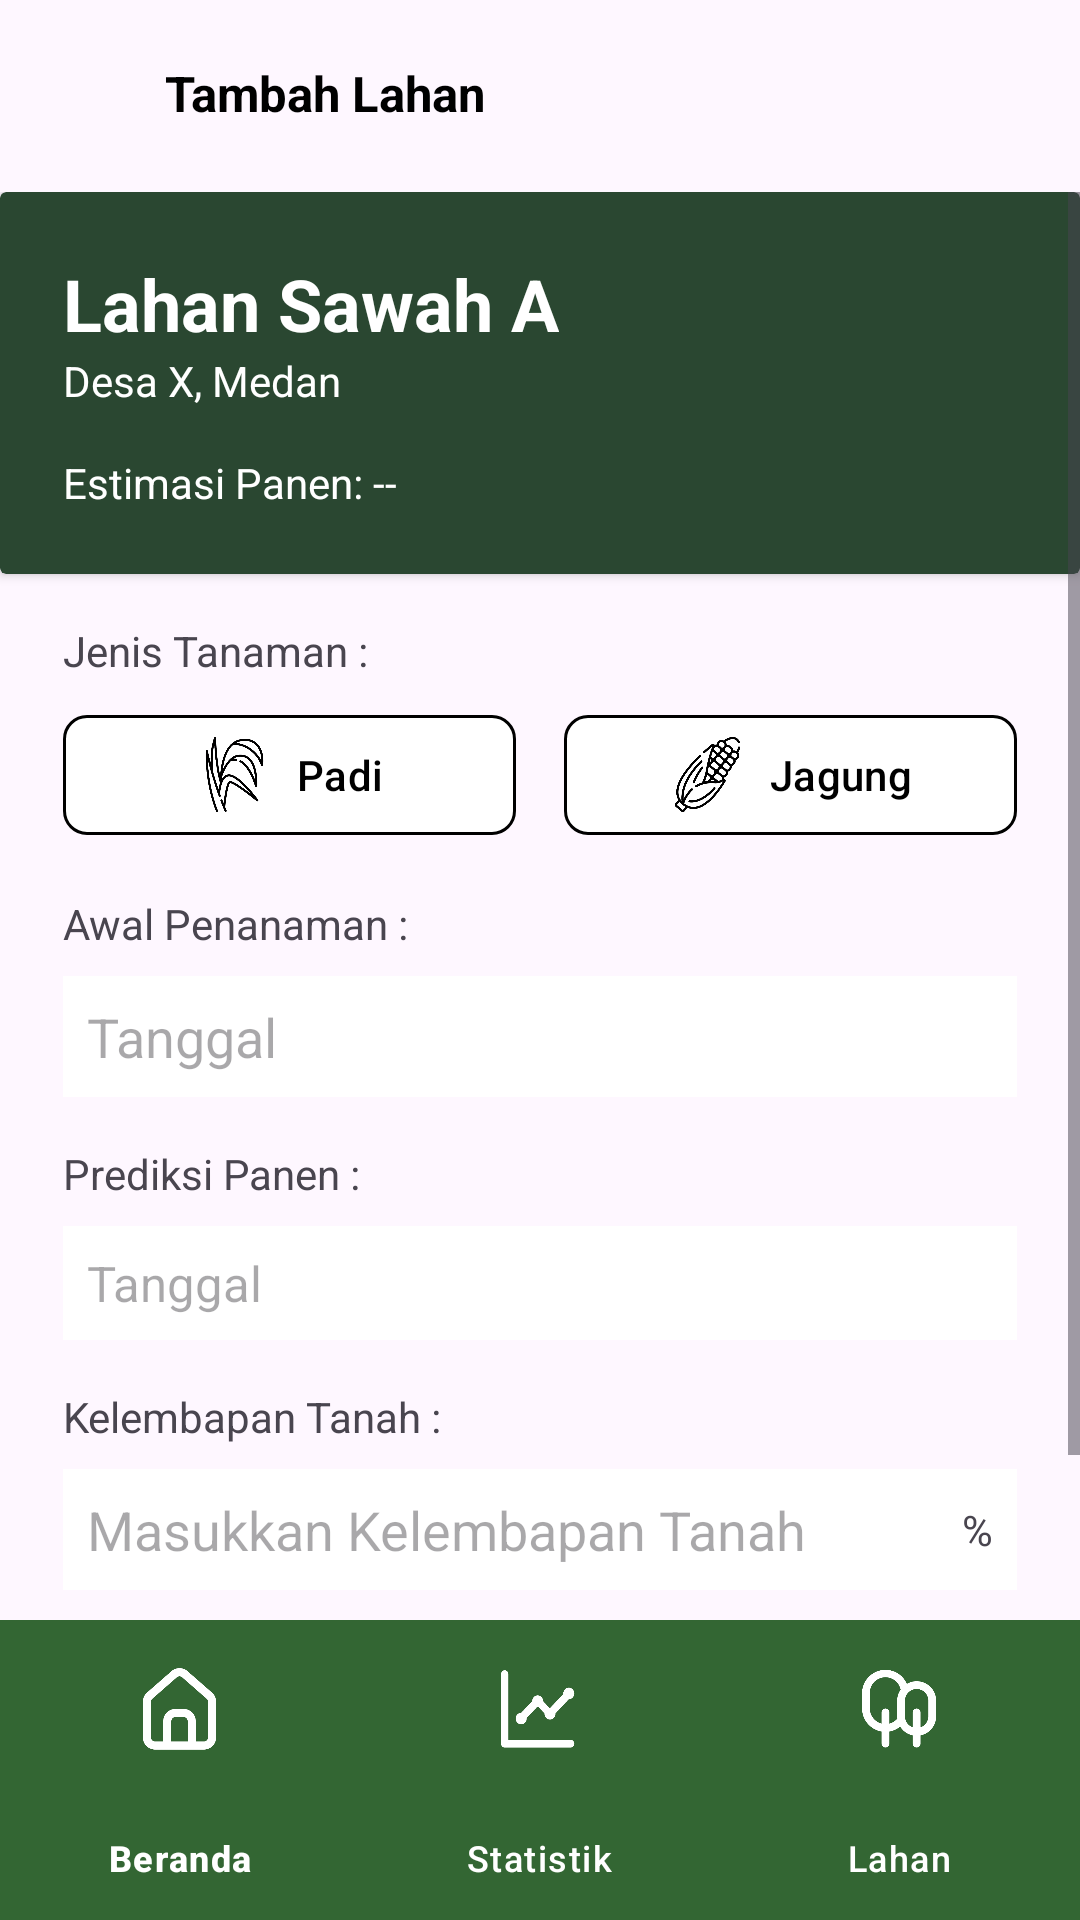

The Android layout XML behind this screen, and the referenced resources:
<!-- AndroidManifest.xml: application theme Base.Theme.SahabatTani -->
<!-- res/layout/activity_tambah_detail_lahan.xml -->
<?xml version="1.0" encoding="utf-8"?>
<androidx.constraintlayout.widget.ConstraintLayout xmlns:android="http://schemas.android.com/apk/res/android"
    xmlns:app="http://schemas.android.com/apk/res-auto"
    xmlns:tools="http://schemas.android.com/tools"
    android:id="@+id/main"
    android:layout_width="match_parent"
    android:layout_height="match_parent"
    tools:context=".TambahDetailLahan">

    <androidx.appcompat.widget.Toolbar
        android:id="@+id/toolbar"
        android:layout_width="0dp"
        android:layout_height="?attr/actionBarSize"
        app:titleTextColor="@android:color/white"
        app:layout_constraintTop_toTopOf="parent"
        app:layout_constraintStart_toStartOf="parent"
        app:layout_constraintEnd_toEndOf="parent"/>

    <LinearLayout
        android:layout_width="match_parent"
        android:layout_height="match_parent"
        android:orientation="vertical">

        <LinearLayout
            android:layout_width="match_parent"
            android:layout_height="wrap_content"
            android:orientation="horizontal">

            <ImageView
                android:id="@+id/imgBack"
                android:paddingLeft="10dp"
                android:paddingTop="18dp"
                android:layout_width="35dp"
                android:layout_height="wrap_content"
                app:srcCompat="@drawable/back" />

            <TextView
                android:layout_width="match_parent"
                android:layout_height="wrap_content"
                android:paddingLeft="20dp"
                android:paddingTop="20dp"
                android:paddingBottom="20dp"
                android:text="Tambah Lahan"
                android:textColor="@color/black"
                android:textSize="8pt"
                android:textStyle="bold"

                />

        </LinearLayout>

    </LinearLayout>

    <ScrollView
        android:layout_width="0dp"
        android:layout_height="0dp"
        app:layout_constraintTop_toBottomOf="@id/toolbar"
        app:layout_constraintBottom_toTopOf="@+id/bottom_nav"
        app:layout_constraintStart_toStartOf="parent"
        app:layout_constraintEnd_toEndOf="parent">

        <LinearLayout
            android:layout_width="match_parent"
            android:layout_height="wrap_content"
            android:orientation="vertical">

            <androidx.cardview.widget.CardView
                android:layout_width="match_parent"
                android:layout_height="wrap_content"
                app:cardBackgroundColor="@color/forest_green"
                >

                <LinearLayout
                    android:layout_width="match_parent"
                    android:layout_height="wrap_content"
                    android:paddingHorizontal="5dp"
                    android:orientation="vertical"
                    android:padding="21dp">

                    <TextView
                        android:id="@+id/txvNamaLahan"
                        android:layout_width="wrap_content"
                        android:layout_height="wrap_content"
                        android:text="Lahan Sawah A"
                        android:textColor="@android:color/white"
                        android:textSize="24sp"
                        android:textStyle="bold" />

                    <TextView
                        android:id="@+id/txvLokasiLahan"
                        android:layout_width="wrap_content"
                        android:layout_height="wrap_content"
                        android:text="Desa X, Medan"
                        android:layout_marginBottom="15dp"
                        android:textColor="@android:color/white" />

                    <TextView
                        android:id="@+id/txvEstimasiPanen"
                        android:layout_width="wrap_content"
                        android:layout_height="wrap_content"
                        android:text="Estimasi Panen: --"
                        android:textColor="@android:color/white" />

                </LinearLayout>
            </androidx.cardview.widget.CardView>

            <LinearLayout
                android:layout_width="match_parent"
                android:layout_height="match_parent"
                android:orientation="vertical"
                android:paddingVertical="16dp"
                android:paddingHorizontal="21dp">

                <TextView
                    android:layout_width="wrap_content"
                    android:layout_height="wrap_content"
                    android:layout_marginBottom="8dp"
                    android:text="Jenis Tanaman :" />

                <LinearLayout
                    android:layout_width="match_parent"
                    android:layout_height="wrap_content"
                    android:layout_marginBottom="16dp"
                    android:gravity="center_horizontal"
                    android:orientation="horizontal">

                    <com.google.android.material.button.MaterialButton
                        android:id="@+id/btn_padi"
                        android:layout_width="0dp"
                        android:layout_height="wrap_content"
                        android:layout_marginEnd="8dp"
                        android:layout_weight="1"
                        android:text="Padi"
                        app:icon="@drawable/rice"
                        app:cornerRadius="8dp"
                        app:strokeWidth="1dp"
                        app:iconGravity="textStart"
                        app:backgroundTint="@android:color/white"
                        app:iconSize="25dp"
                        app:iconTint="@null"
                        android:textColor="@color/black"/>

                    <com.google.android.material.button.MaterialButton
                        android:id="@+id/btn_jagung"
                        android:layout_width="0dp"
                        android:layout_height="wrap_content"
                        android:layout_marginStart="8dp"
                        android:layout_weight="1"
                        app:cornerRadius="8dp"
                        app:strokeWidth="1dp"
                        android:text="Jagung"
                        app:icon="@drawable/corn"
                        app:iconSize="25dp"
                        app:iconGravity="textStart"
                        app:backgroundTint="@android:color/white"
                        app:iconTint="@null"
                        android:textColor="@color/black"/>

                </LinearLayout>

                <TextView
                    android:layout_width="wrap_content"
                    android:layout_height="wrap_content"
                    android:layout_marginBottom="8dp"
                    android:text="Awal Penanaman :" />

                <LinearLayout
                    android:layout_width="match_parent"
                    android:layout_height="wrap_content"
                    android:layout_marginBottom="16dp"
                    android:background="@color/white"
                    android:gravity="center_vertical"
                    android:orientation="horizontal"
                    android:padding="8dp">

                    <EditText
                        android:id="@+id/edt_awal_penanaman"
                        android:layout_width="0dp"
                        android:layout_height="wrap_content"
                        android:layout_weight="1"
                        android:background="@android:color/transparent"
                        android:clickable="true"
                        android:focusable="false"
                        android:hint="Tanggal"
                        android:singleLine="true" />

                </LinearLayout>

                <TextView
                    android:layout_width="wrap_content"
                    android:layout_height="wrap_content"
                    android:layout_marginBottom="8dp"
                    android:text="Prediksi Panen :" />

                <LinearLayout
                    android:layout_width="match_parent"
                    android:layout_height="wrap_content"
                    android:layout_marginBottom="16dp"
                    android:background="@color/white"
                    android:gravity="center_vertical"
                    android:orientation="horizontal"
                    android:padding="8dp">

                    <TextView
                        android:id="@+id/txv_prediksi_panen"
                        android:layout_width="0dp"
                        android:layout_height="wrap_content"
                        android:layout_weight="1"
                        android:background="@android:color/transparent"
                        android:clickable="true"
                        android:focusable="false"
                        android:textSize="8pt"
                        android:hint="Tanggal"
                        android:singleLine="true" />

                </LinearLayout>

                <TextView
                    android:layout_width="wrap_content"
                    android:layout_height="wrap_content"
                    android:layout_marginBottom="8dp"
                    android:text="Kelembapan Tanah :" />

                <LinearLayout
                    android:layout_width="match_parent"
                    android:layout_height="wrap_content"
                    android:layout_marginBottom="8dp"
                    android:background="@color/white"
                    android:gravity="center_vertical"
                    android:orientation="horizontal"
                    android:padding="8dp">

                    <EditText
                        android:id="@+id/edt_kelembapan_tanah"
                        android:layout_width="0dp"
                        android:layout_height="wrap_content"
                        android:layout_weight="1"
                        android:background="@android:color/transparent"
                        android:hint="Masukkan Kelembapan Tanah"
                        android:inputType="numberDecimal"
                        android:singleLine="true" />

                    <TextView
                        android:layout_width="wrap_content"
                        android:layout_height="wrap_content"
                        android:text="%" />
                </LinearLayout>

                
                
                
                
                
                
                

            </LinearLayout>

            <Button
                android:id="@+id/btn_simpan"
                android:layout_width="wrap_content"
                android:layout_height="wrap_content"
                android:text="Simpan"
                android:backgroundTint="#4CAF50"
                android:textColor="@android:color/white"
                android:layout_gravity="center_horizontal"/>

        </LinearLayout>
    </ScrollView>

    <com.google.android.material.bottomnavigation.BottomNavigationView
        android:id="@+id/bottom_nav"
        android:layout_width="match_parent"
        android:layout_height="100dp"
        android:background="@color/dark_green"
        app:itemIconSize="35dp"
        app:itemIconTint="@color/white"
        app:itemTextColor="@color/white"
        app:layout_constraintBottom_toBottomOf="parent"
        app:layout_constraintEnd_toEndOf="parent"
        app:layout_constraintStart_toStartOf="parent"
        app:menu="@menu/bottom_nav_menu" />

</androidx.constraintlayout.widget.ConstraintLayout>
<!-- resources referenced by this layout -->
<resources>
  <color name="black">#FF000000</color>
  <color name="dark_green">#336633</color>
  <color name="forest_green">#2A4731</color>
  <color name="white">#FFFFFFFF</color>
  <!-- drawable corn: jpg bitmap (drawable, 46013 bytes) -->
  <!-- drawable rice: jpeg bitmap (drawable, 40373 bytes) -->
  <style name="Base.Theme.SahabatTani" parent="Theme.Material3.DayNight.NoActionBar">
          
          
      </style>
</resources>
